Run: headless pygame with SDL's dummy video driver; simulated clock (each Clock.tick advances the game by its frame time, no real sleeping); random seed 0; keys injected as events and as key.get_pressed() state; no mouse input.
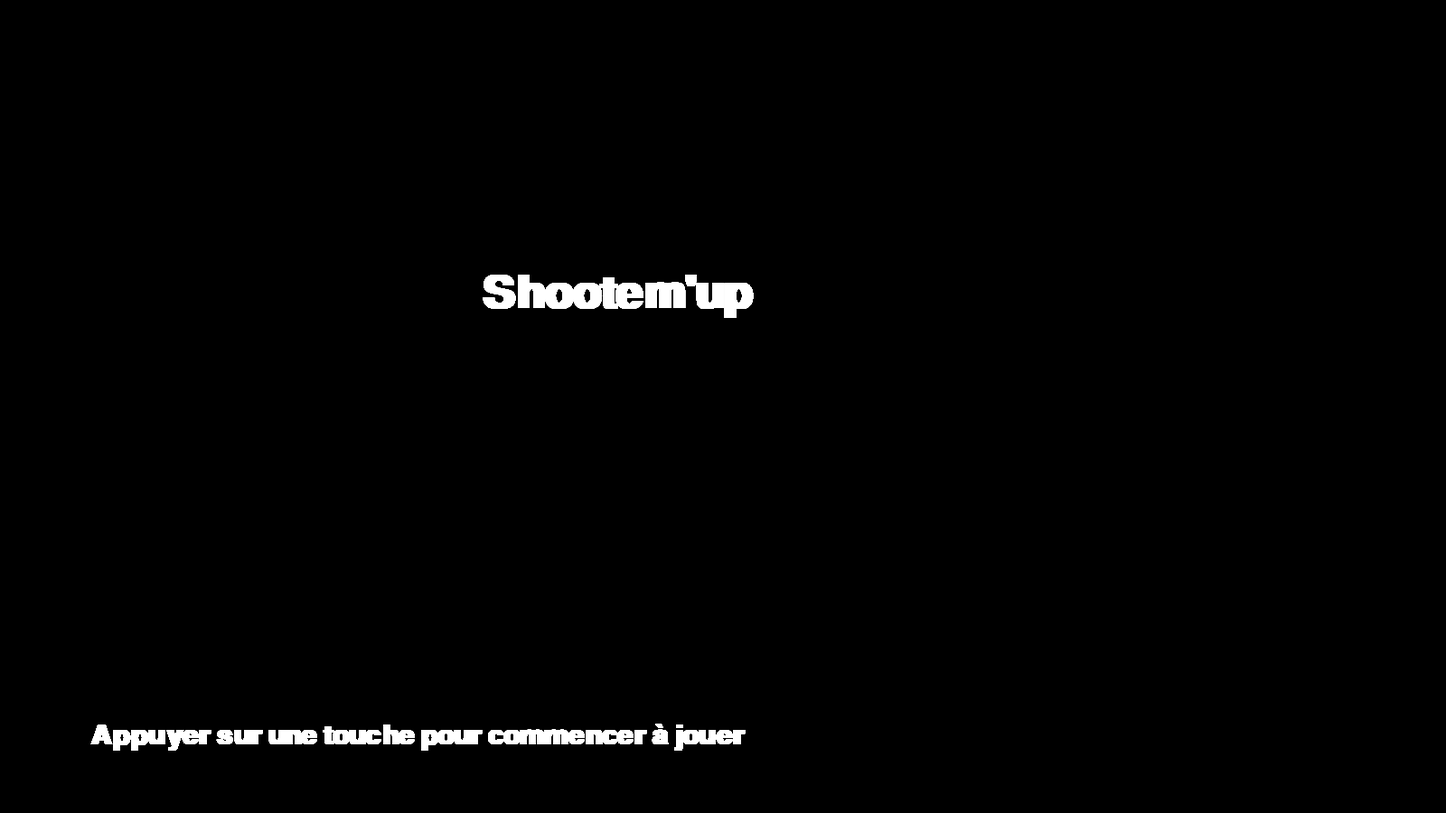
Frame 1 of 4 · flips 1–60 · no input
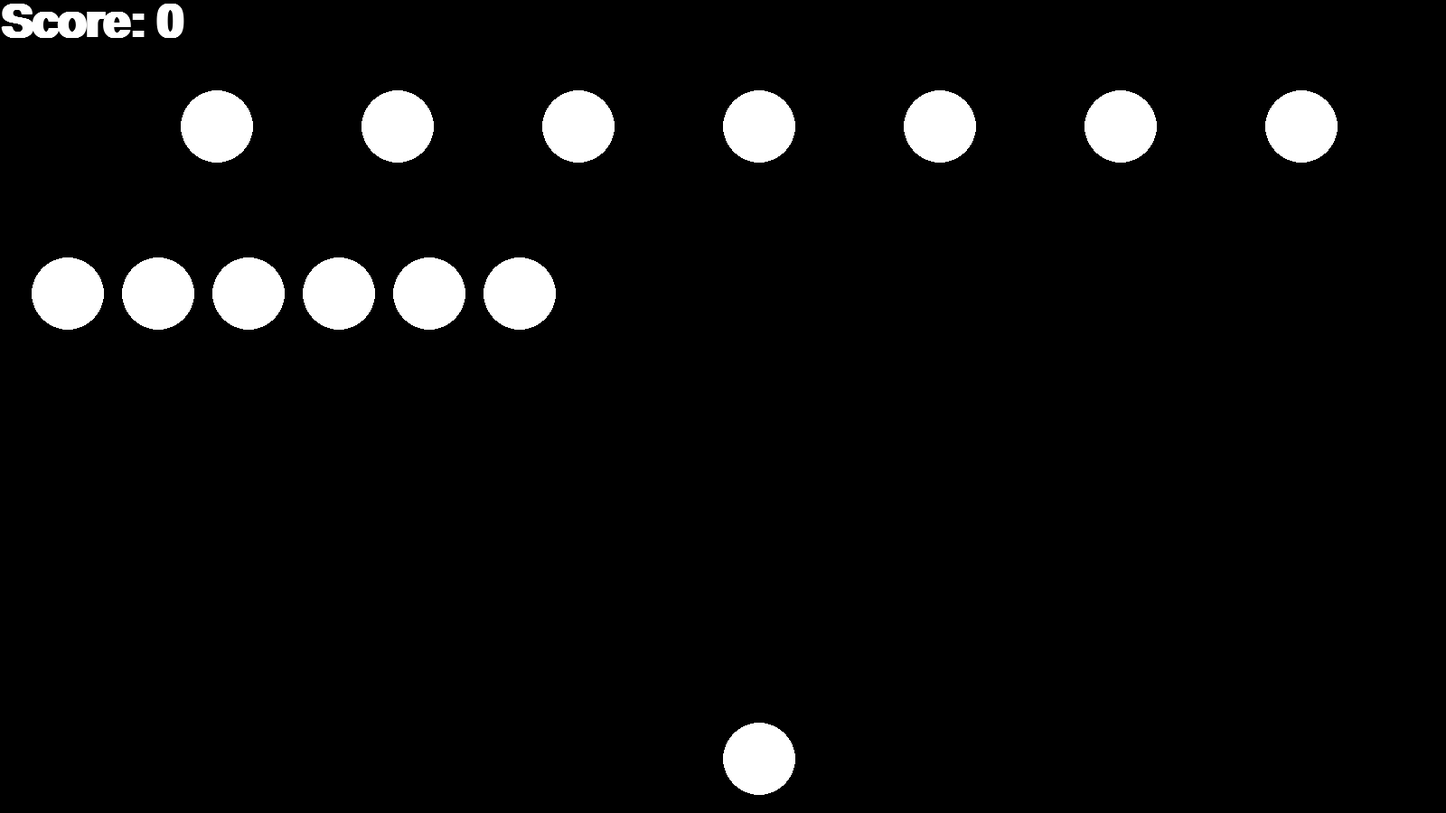
Frame 2 of 4 · flips 61–180 · tapped SPACE, RETURN · held RIGHT (→), D
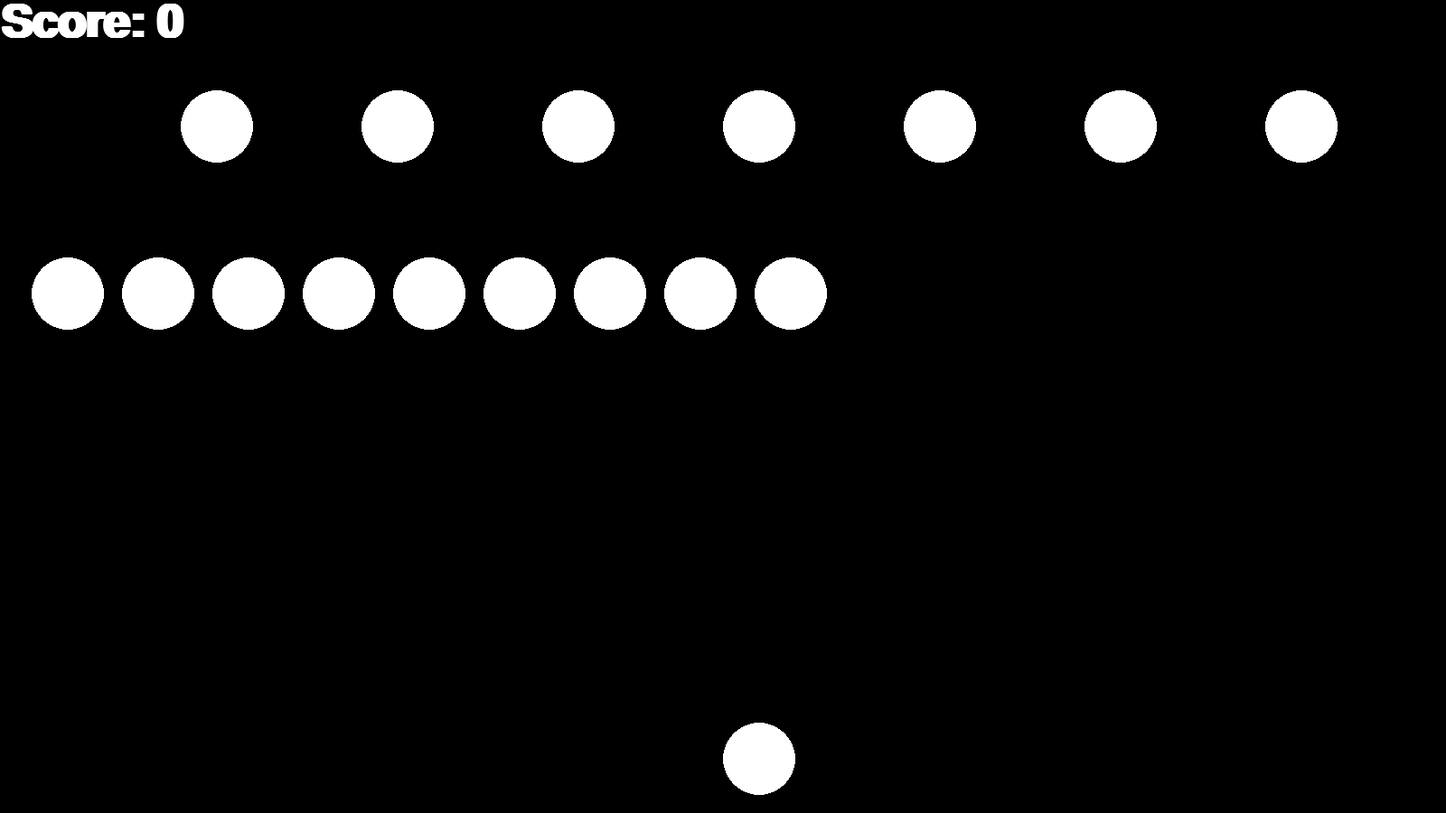
Frame 3 of 4 · flips 181–300 · held DOWN (↓), S
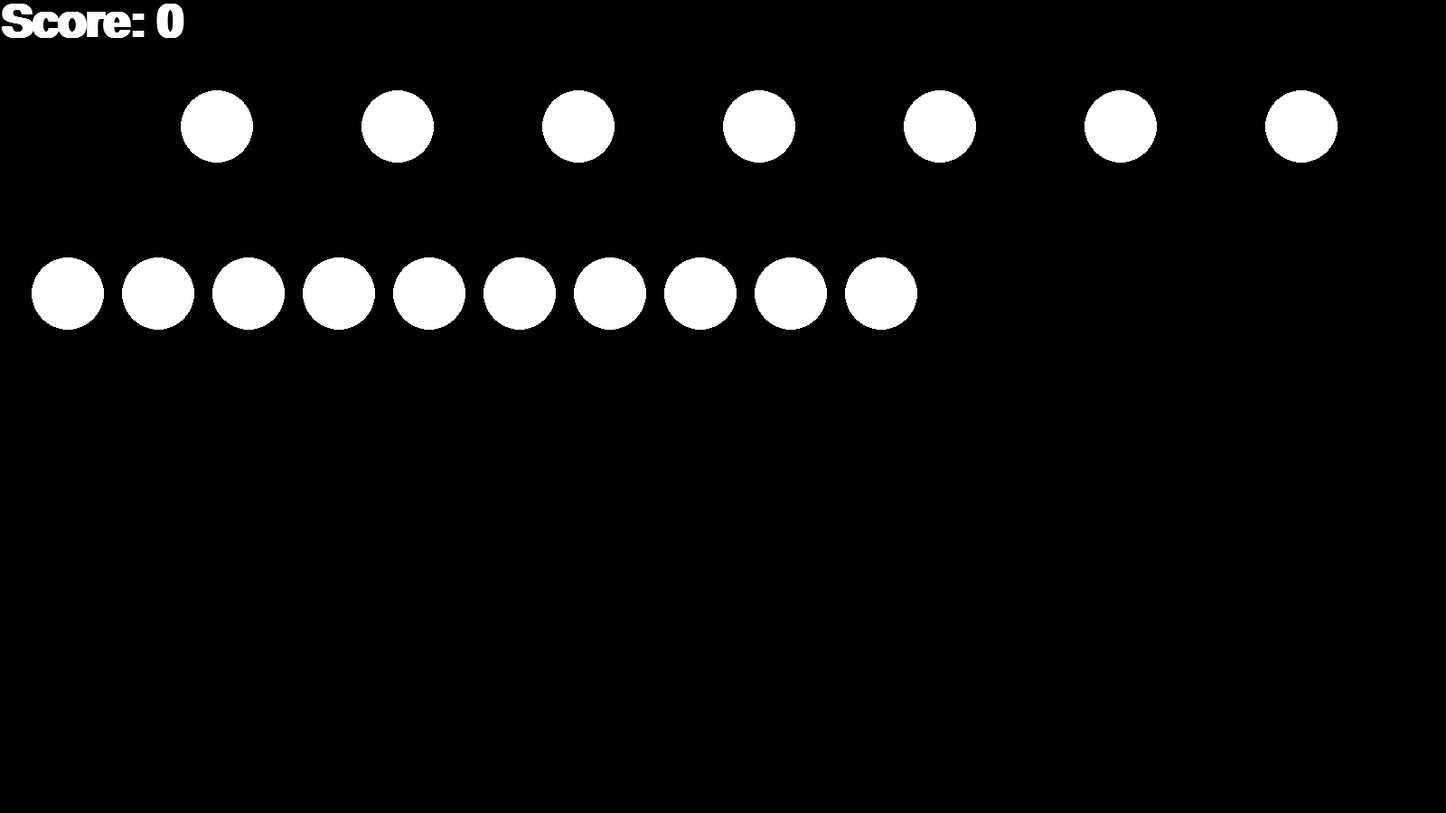
Frame 4 of 4 · flips 301–420 · held LEFT (←), A, UP (↑), W

The pygame program that drew these frames:

import pygame

# --- To make code more readable
X = 0; Y = 1

# window size
WINDOW_SIZE = [1600, 900]

# definition of colors
BLACK  = (  0, 0, 0); WHITE = (  255, 255, 255)

# booleans
finished   = False; 
playing = False
left = False; right = False; shooting = False

# Ship
SHIP_SIZE  = 40; SHIP_SPEED = 10
SHIP_OFFSET = 100
SHIP_START_POS = [WINDOW_SIZE[0]//2, WINDOW_SIZE[1]-SHIP_OFFSET]

#Projectiles
PROJECTILE_SPEED   = 20
PROJECTILE_SIZE    = 3
projectiles = []

#Ennemies
ENNEMY_SIZE = 40
ennemies = []

#Cooldowns
COOLDOWN_SHOOT = 200 # Milliseconds between each fire
TIME_LAST_SHOT = 0

#Spawner
spawner = []

#spawnController
spawnController = 0
oldTime = 0
deltaTime = 0
  #Pour le futur

score = 0

pygame.init()
window = pygame.display.set_mode(WINDOW_SIZE)
window.fill(BLACK)



#--- Definition entity

def createSpawnController():
    return{
        'spawnIndex' : 0,
        'waveIndex'  : 0,
        'spawner' : [],
        'ennemies': [],
        'timeElapsed': 0
    } 
    

def createSpawner(w, t):
    return{
        'type'   : w,
        'timer'  : t
    }


def createEntity(width, height, x=0, y=0, vx=0, vy=0):
    return {
        'position': [x, y],
        'direction': [0,0], # normalized
        'speed': 0,
        'size': [width, height],
        'controller' : None # ref to function controlling direction and speed of entity
    }

def getPos(entity):
    return entity['position']

def getDirection(entity):
    return entity['direction']

def getSpeed(entity):
    return entity['speed']

def getSize(entity):
    return entity['size']

def setSpeed(entity, vecteur):
    entity['speed'] = vecteur

def setDirection(entity, x, y):
    entity['direction'][X] = x
    entity['direction'][Y] = y

def setPosition(entity, coords):
    entity['position'][X] = coords[X]
    entity['position'][Y] = coords[Y]

def setSize(entity, x, y):
    entity['size'][X] = x
    entity['size'][Y] = y

#Definition functions

# Removes all the elements from the list at indexes in the indexesToRemove list, indexesToRemove needs to be in increasing order
def removeFromList(list, indexesToRemove):
    for i in range(len(indexesToRemove)):
        list.pop(indexesToRemove[i] - i) #indexesToRemove[i] >= i because indexesToRemove is in increasing order

#--- Collisions

# Return True if collision occurs, False otherway
def collision_entite(entite1, entite2):
    rect1 = pygame.Rect(getPos(entite1), getSize(entite1))
    rect2 = pygame.Rect(getPos(entite2), getSize(entite2))
    return pygame.Rect.colliderect(rect1, rect2)

def collisionProjectilePlayersEnnemies():
    global score
    indexProjectileToDestroy = []
    indexEnnemiesToDestroy = []

    for i in range(len(projectiles)):
        hasCollided = False
        j = 0
        while((j < len(ennemies)) and (not hasCollided)): # stop the search if the projectile has already collided
            if collision_entite(projectiles[i], ennemies[j]):
                indexProjectileToDestroy.append(i)
                indexEnnemiesToDestroy.append(j)
                hasCollided = True
                score += 1
            j = j + 1

    # Removing projectiles and ennemies that has collided

    removeFromList(projectiles, indexProjectileToDestroy) 
    removeFromList(ennemies, indexEnnemiesToDestroy)

#--- Player

def displayPlayer():
    pygame.draw.circle(window, WHITE, (getPos(player)[X] + getSize(player)[X]//2, getPos(player)[Y] + getSize(player)[Y]//2), SHIP_SIZE)


# Player's projectiles

def shoot():
    global COOLDOWN_SHOOT, TIME_LAST_SHOT
    if((shooting == True) and (pygame.time.get_ticks() - TIME_LAST_SHOT >= COOLDOWN_SHOOT)):

        TIME_LAST_SHOT = pygame.time.get_ticks()

        playerPos = getPos(player)

        newProjectile = createEntity(PROJECTILE_SIZE*2, PROJECTILE_SIZE*2)
        setPosition(newProjectile, (playerPos[X] + getSize(player)[X]//2, playerPos[Y] + getSize(player)[Y]//2))
        setSpeed(newProjectile, PROJECTILE_SPEED)
        setDirection(newProjectile, 0, -1)
        projectiles.append(newProjectile)

def displayProjectile():
    for i in range(len(projectiles)):
        pygame.draw.circle(window, WHITE, getPos(projectiles[i]), PROJECTILE_SIZE)

def deplacer_tir():
    for projectile in projectiles:
        move(projectile)

def destroyProjOutBound():
    for projectile in range(len(projectiles)-1):
        if getPos(projectiles[projectile])[Y] < 0:
            projectiles.pop(projectile)

# movement

def move(entity):
    entity['position'][X] += entity['direction'][X] * entity['speed']
    entity['position'][Y] += entity['direction'][Y] * entity['speed']

# ennemies

def createEnemy(width, height, x, y):
    ennemies.append( createEntity(width, height, x, y) )

def displayEnnemy():
    for ennemy in ennemies:
        pygame.draw.circle(window, WHITE, (getPos(ennemy)[X] + getSize(ennemy)[X]//2, getPos(ennemy)[Y] + getSize(ennemy)[Y]//2), ENNEMY_SIZE)

def destroyEnemy(index):
    ennemies.pop(index)



#--- Control

def control():
    global spawnController, oldTime, deltaTime
    if (spawnController == 0):
        spawnController = createSpawnController()
        print()
        spawnController['spawner'].append(   createSpawner( (0   ,0   , 0  ,0   ,0  ,0   ,0   ,0    ,0   ,0   ,0) , 
                                                            (200,200,400,400,300,300, 500, 500 ,500 ,500 ,500)  )  )
    
    if (len (spawnController['spawner']) > 0):
    
        if (spawnController['timeElapsed'] > spawnController['spawner'][0]['timer'][spawnController['spawnIndex']]):
            createEnemy(50, 50, 50+100*spawnController['spawnIndex'], 300)
            spawnController['timeElapsed'] = 0
            spawnController['spawnIndex'] += 1
    
        if ( ( spawnController['spawnIndex'] >= len(spawnController['spawner'][0]['timer'])-1  ) ):
            spawnController['spawner'].pop()
            spawnController['spawnIndex'] = 0
            
    deltaTime = pygame.time.get_ticks()-oldTime
    oldTime   = pygame.time.get_ticks()
    spawnController['timeElapsed'] +=  deltaTime
    
    return

# Score

def displayScore():
    displayMessage(scoreFont, "Score: " + str(score), WHITE, (0,0))

def displayMessage(font, string, color, position):
    message = font.render(string, True, color)
    window.blit(message, position)

# ----- End function definition

temps = pygame.time.Clock()

player = createEntity(SHIP_SIZE*2, SHIP_SIZE*2, SHIP_START_POS[0], SHIP_START_POS[1])
setSpeed(player, SHIP_SPEED)

for i in range(1, 8):
    createEnemy(ENNEMY_SIZE*2, ENNEMY_SIZE*2, 200*i, 100 )

scoreFont = pygame.font.SysFont('monospace', WINDOW_SIZE[Y]//12, True)
menuFont = pygame.font.SysFont('monospace', WINDOW_SIZE[Y]//20, True)

while not finished:

    for evenement in pygame.event.get():
        if evenement.type == pygame.QUIT:
            finished = True

        if evenement.type == pygame.KEYDOWN :
            playing = True

    displayMessage(scoreFont, "Shootem'up", WHITE, (WINDOW_SIZE[0]//3, WINDOW_SIZE[1]//3))
    displayMessage(menuFont, "Appuyer sur une touche pour commencer à jouer", WHITE, (100, WINDOW_SIZE[1]-100))
    pygame.display.flip()

    while playing:

        for evenement in pygame.event.get():
            if evenement.type == pygame.QUIT:
                   finished = True
                   playing = False

            if evenement.type == pygame.KEYDOWN :
                if evenement.key == pygame.K_LEFT :
                   left = True
                if evenement.key == pygame.K_RIGHT :
                   right = True
                if evenement.key == pygame.K_SPACE :
                   shooting = True

            if evenement.type == pygame.KEYUP :
                if evenement.key == pygame.K_LEFT :
                   left = False
                if evenement.key == pygame.K_RIGHT :
                   right = False
                if evenement.key == pygame.K_SPACE :
                   shooting = False

        setDirection(player, (-int(left)+int(right)), 0)

        # erase
        window.fill(BLACK)
        
        # actions
        control()
        move(player)
        deplacer_tir()
        destroyProjOutBound()
        shoot()

        collisionProjectilePlayersEnnemies()
        
        # display
        displayEnnemy()
        displayPlayer()
        displayProjectile()
        displayScore()
        pygame.display.flip()

        temps.tick(60)

pygame.display.quit()
pygame.quit()
